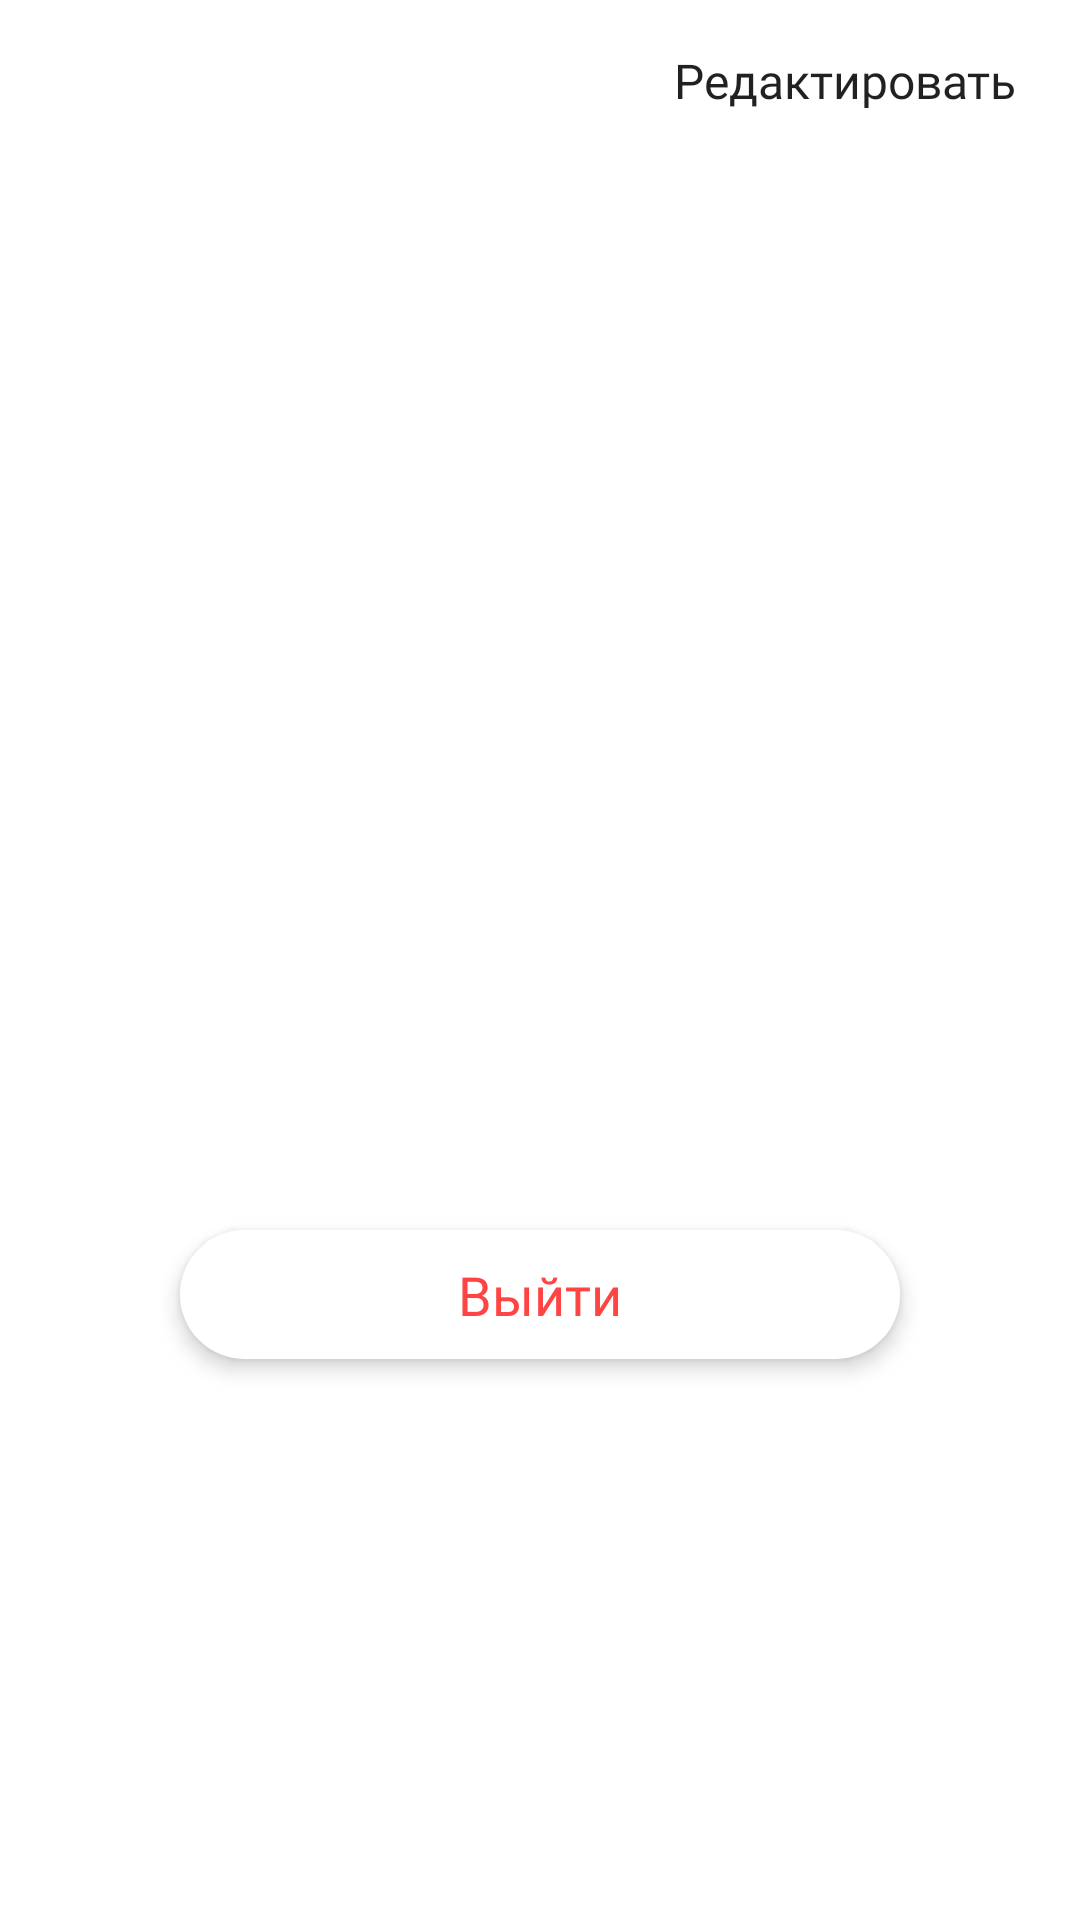

Produce the Android XML layout that renders to this screen, including the resource entries it uses.
<!-- AndroidManifest.xml: application theme Theme.Xhackdev -->
<!-- res/layout/fragment_profile.xml -->
<?xml version="1.0" encoding="utf-8"?>
<ScrollView
    xmlns:android="http://schemas.android.com/apk/res/android"
    android:layout_width="match_parent"
    android:layout_height="match_parent"
    xmlns:app="http://schemas.android.com/apk/res-auto">

    <androidx.constraintlayout.widget.ConstraintLayout
        android:orientation="vertical"
        android:layout_width="match_parent"
        android:layout_height="wrap_content"
        android:paddingBottom="30dp"
        android:clipToPadding="false"
        android:clipChildren="false">

        <androidx.appcompat.widget.AppCompatButton
            android:id="@+id/editButton"
            android:layout_width="wrap_content"
            android:layout_height="20dp"
            android:layout_margin="16dp"
            android:paddingHorizontal="5dp"
            android:elevation="4dp"
            android:textAllCaps="false"
            android:fontFamily="@font/montserrat_regular"
            android:textSize="16sp"
            android:text="Редактировать"
            android:background="@drawable/corner_radius_15x_background"
            app:layout_constraintTop_toTopOf="parent"
            app:layout_constraintEnd_toEndOf="parent"/>

        <androidx.appcompat.widget.AppCompatImageView
            android:id="@+id/userAvatarImage"
            android:layout_width="160dp"
            android:layout_height="160dp"
            android:layout_marginTop="20dp"
            android:background="@drawable/circle_background"
            app:layout_constraintTop_toTopOf="parent"
            app:layout_constraintStart_toStartOf="parent"
            app:layout_constraintEnd_toEndOf="parent"/>

        <androidx.appcompat.widget.AppCompatTextView
            android:id="@+id/userName"
            android:layout_width="wrap_content"
            android:layout_height="wrap_content"
            android:fontFamily="@font/montserrat_medium"
            android:textSize="62sp"
            android:textColor="#696969"
            app:layout_constraintTop_toBottomOf="@id/userAvatarImage"
            app:layout_constraintStart_toStartOf="parent"
            app:layout_constraintEnd_toEndOf="parent"/>

        <androidx.appcompat.widget.AppCompatTextView
            android:id="@+id/userSpecialization"
            android:layout_width="wrap_content"
            android:layout_height="wrap_content"
            android:fontFamily="@font/montserrat_light"
            android:textSize="20sp"
            android:textColor="#696969"
            app:layout_constraintTop_toBottomOf="@id/userName"
            app:layout_constraintStart_toStartOf="parent"
            app:layout_constraintEnd_toEndOf="parent"/>

        <androidx.appcompat.widget.AppCompatTextView
            android:id="@+id/userEmail"
            android:layout_width="wrap_content"
            android:layout_height="wrap_content"
            android:fontFamily="@font/montserrat_light"
            android:layout_marginTop="8dp"
            android:textSize="14sp"
            android:textColor="#696969"
            app:layout_constraintTop_toBottomOf="@id/userSpecialization"
            app:layout_constraintStart_toStartOf="parent"
            app:layout_constraintEnd_toEndOf="parent"/>

        <androidx.recyclerview.widget.RecyclerView
            android:id="@+id/skillsList"
            android:clipChildren="false"
            android:layout_width="wrap_content"
            android:layout_height="wrap_content"
            android:padding="5dp"
            android:layout_marginTop="13dp"
            app:layout_constraintTop_toBottomOf="@id/userEmail"
            app:layout_constraintStart_toStartOf="parent"
            app:layout_constraintEnd_toEndOf="parent"/>

        <androidx.appcompat.widget.AppCompatTextView
            android:id="@+id/contacts"
            android:layout_width="wrap_content"
            android:layout_height="wrap_content"
            android:layout_marginTop="16dp"
            android:autoLink="web"
            android:fontFamily="@font/montserrat_regular"
            android:linksClickable="true"
            android:textColor="#1D90E4"
            android:textSize="18sp"
            app:layout_constraintEnd_toEndOf="parent"
            app:layout_constraintStart_toStartOf="parent"
            app:layout_constraintTop_toBottomOf="@id/skillsList" />


        <androidx.appcompat.widget.AppCompatButton
            android:id="@+id/logOutBtn"
            android:layout_width="match_parent"
            android:layout_height="43dp"
            android:layout_marginHorizontal="60dp"
            android:layout_marginTop="30dp"
            android:background="@drawable/white_37x_corner_radius_background"
            android:elevation="4dp"
            android:fontFamily="@font/montserrat_medium"
            android:stateListAnimator="@null"
            android:text="Выйти"
            android:textAllCaps="false"
            android:textColor="@android:color/holo_red_light"
            android:textSize="18sp"
            app:layout_constraintEnd_toEndOf="parent"
            app:layout_constraintStart_toStartOf="parent"
            app:layout_constraintTop_toBottomOf="@id/contacts" />

    </androidx.constraintlayout.widget.ConstraintLayout>

</ScrollView>
<!-- resources referenced by this layout -->
<resources>
  <!-- drawable white_37x_corner_radius_background (drawable) -->
  <?xml version="1.0" encoding="utf-8"?>
  <shape xmlns:android="http://schemas.android.com/apk/res/android">
      <solid android:color="@color/white" />
      <corners android:radius="37dp"/>
  </shape>
  <style name="Theme.Xhackdev" parent="Theme.MaterialComponents.DayNight.DarkActionBar">
          
          <item name="colorPrimary">@color/purple_500</item>
          <item name="colorPrimaryVariant">@color/purple_700</item>
          <item name="colorOnPrimary">@color/white</item>
          
          <item name="colorSecondary">@color/teal_200</item>
          <item name="colorSecondaryVariant">@color/teal_700</item>
          <item name="colorOnSecondary">@color/black</item>
          
          <item name="android:statusBarColor" tools:targetApi="l">?attr/colorPrimaryVariant</item>
          
      </style>
  <color name="white">#FFFFFFFF</color>
  <color name="purple_500">#FF6200EE</color>
  <color name="purple_700">#FF3700B3</color>
  <color name="teal_200">#FF03DAC5</color>
  <color name="teal_700">#FF018786</color>
  <color name="black">#FF000000</color>
</resources>
